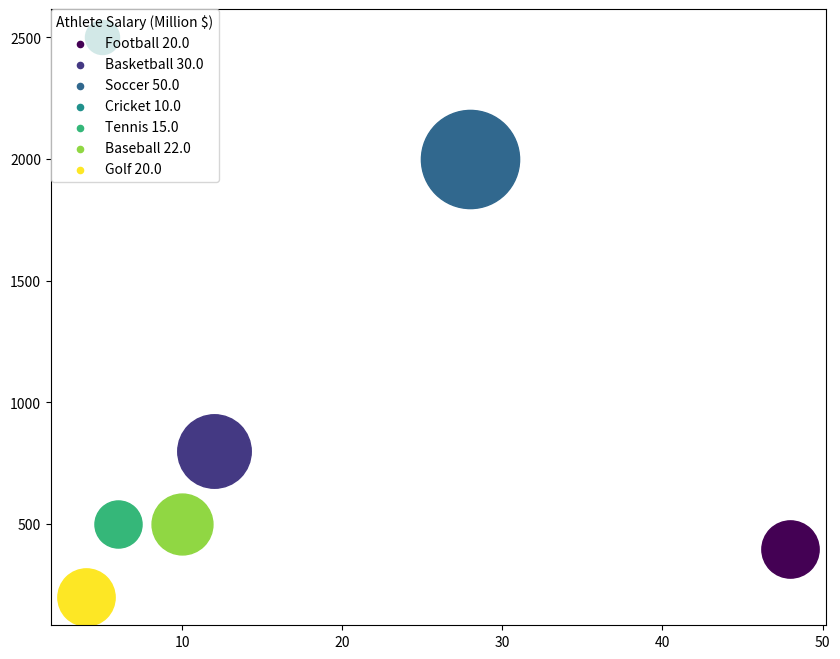

Reproduce this figure in Python. (Note: this script raises an exception after producing the figure.)
import matplotlib.pyplot as plt
import numpy as np

# Data
data_str = """Sport,Revenue (Billion $),Fanbase (Million People),Athlete Salary (Million $),Public Interest (Score)
Football,48,400,20,9\n
Basketball,12,800,30,8\n
Soccer,28,2000,50,10\n
Cricket,5,2500,10,7\n
Tennis,6,500,15,8\n
Baseball,10,500,22,7\n
Golf,4,200,20,6"""
data_lines = data_str.split('\n')
data_labels = data_lines[0].split(',')[1:]
data_values = [line.split(',')[1:] for line in data_lines[1:] if line.strip()]
line_labels = [line.split(',')[0] for line in data_lines[1:] if line.strip()]
data = np.array([[float(el) for el in row] for row in data_values])

# Create figure and subplot
fig = plt.figure(figsize=(10, 8))
ax = fig.add_subplot(111)

# Plotting
colors = plt.cm.viridis(np.linspace(0, 1, len(data)))
for i in range(len(data)):
    line_label = line_labels[i] + ' ' + str(data[i, 2])
    ax.scatter(data[i, 0], data[i, 1], c=colors[i], s=600 + (data[i, 2] - np.min(data[:, 2])) / (np.max(data[:, 2]) - np.min(data[:, 2])) * 4400,
               label=None)
    ax.scatter([], [], c=colors[i], s=20, label=line_label)

# Legend
ax.legend(title=data_labels[2], loc='upper left', borderaxespad=0.)

# Colorbar
sm = plt.cm.ScalarMappable(cmap=plt.cm.viridis, norm=plt.Normalize(vmin=np.min(data[:, 3]), vmax=np.max(data[:, 3])))
cbar = plt.colorbar(sm)
cbar.ax.set_title(data_labels[3])

# Labels
ax.set_xlabel(data_labels[0])
ax.set_ylabel(data_labels[1])

# Title
plt.suptitle('Bubble Chart Analysis of Revenue, Fanbase, and Public Interest in Different Sports and Entertainment Industries')

# Save and show
plt.tight_layout()
plt.savefig('/cpfs01/user/yehancheng/workspace/datasets/SimChartV2/demo/bubble/png/296_202312310045.png')
plt.clf()
